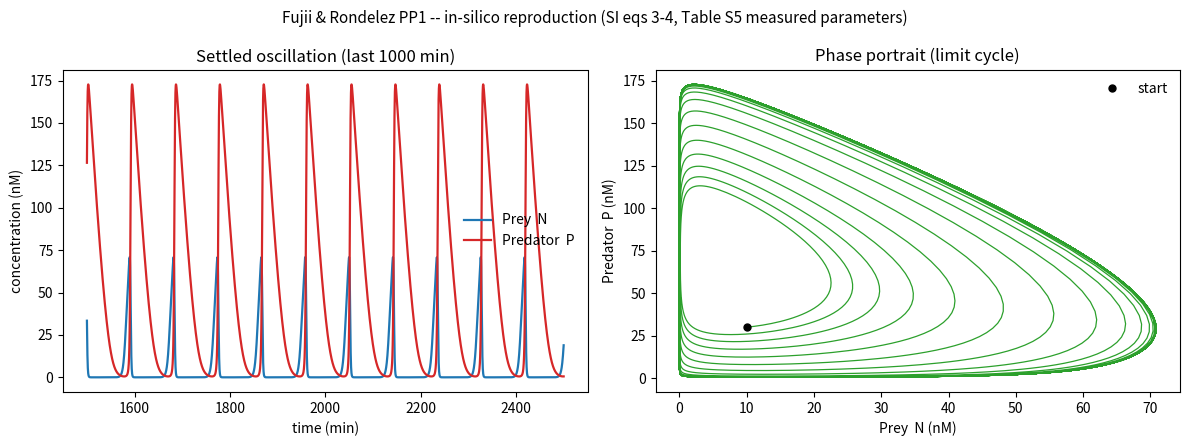
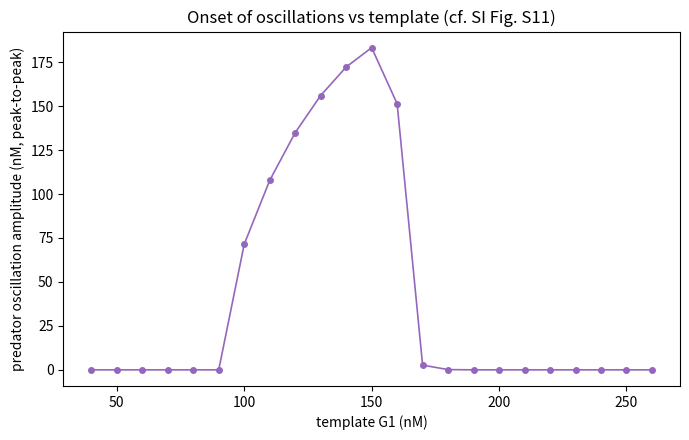

Recreate these plots in Python, in order.
"""
fujii_pp_model.py
=================
STEP 1 of the dry-lab plan: reproduce the Fujii & Rondelez (2013, ACS Nano)
DNA predator-prey oscillator *in silico*.

>>> THIS IS THE PAPER-EXACT MODEL. <<<
It encodes the Supporting-Information model (SI eqs. 3-4) with the SI's
*measured* kinetic parameters (Table S5, PP1, standard conditions). It replaces
an earlier placeholder (Rosenzweig-MacArthur / Holling-II) version that
oscillated for the WRONG mechanistic reason. The differences matter:

  term        placeholder (old, WRONG)        Fujii SI (this file, eqs 3-4)
  ---------   -----------------------------   ---------------------------------
  prey growth logistic  r*N*(1-N/K)           saturating  k1*pol*G*N/(1+b*G*N)
  predation   Holling-II a*N*P/(1+a*h*N)      LINEAR mass action  k2*pol*N*P
  death       linear  -m*N , -m*P             SATURABLE Michaelis-Menten
                                              rec*kP*P/(1+P/Km,P)  (enzyme sink)

The crucial point the paper proves (SI Fig. S3 vs S5): with first-order
(linear) degradation the system can ONLY damp to a fixed point. It is the
SATURABLE exonuclease degradation -- ttRecJ being a limited catalytic resource
that the predator can swamp -- that creates the sustained limit cycle. The
predation functional response is LINEAR. So the oscillation engine here is the
saturable decay term, not the predation term.

Reference: Fujii & Rondelez, "Predator-Prey Molecular Ecosystems", ACS Nano
7(1):27-34 (2013), Supporting Information, sections S3-S4.
------------------------------------------------------------------------------
"""

import numpy as np
from scipy.integrate import solve_ivp
import matplotlib.pyplot as plt


# -----------------------------------------------------------------------------
# Measured kinetic parameters -- SI Table S5, PP1, "optimized" column for the
# standard-conditions experiments of Fig. 2 / S11 (rec = 32.5 nM).
# Units: concentrations nM, time min. Every value is from the paper.
# -----------------------------------------------------------------------------
PARAMS = {
    "k1":  2.0e-3,   # [SI S5] prey-growth rate constant   (nM^-2 min^-1)
    "b":   4.8e-5,   # [SI S5] prey-growth saturation       (nM^-2)
    "k2":  3.1e-3,   # [SI S5] predation rate constant      (nM^-2 min^-1)
    "kN":  2.1e-2,   # [SI S5] prey first-order decay       (nM^-1 min^-1)
    "kP":  4.7e-3,   # [SI S5] predator first-order decay   (nM^-1 min^-1)
    "KmP": 34.0,     # [SI S5] exonuclease M-M constant, P  (nM)
    # --- "standard conditions" enzyme levels (SI Methods) ---
    "pol": 3.7,      # [SI] Bst polymerase                  (nM)
    "rec": 32.5,     # [SI] ttRecJ exonuclease              (nM)
    # --- the experimental control knob: template concentration ---
    "G":   140.0,    # [SI] grass template G1; osc. window ~80-200 nM (Fig S11)
}

# Initial conditions (nM) -- a representative SI Fig. S2 start.
N0 = 10.0   # [SI] initial prey
P0 = 30.0   # [SI] initial predator

# The limit cycle is a sharp relaxation oscillation; integrate long to settle,
# then analyse / show only the settled tail.
T_END = 2500.0
N_EVAL = 12000
TAIL_MIN = 1000.0


# -----------------------------------------------------------------------------
# The ODE right-hand side -- SI eqs. (3) and (4), exactly.
# -----------------------------------------------------------------------------
def fujii_rhs(t, y, p):
    n, pred = max(y[0], 0.0), max(y[1], 0.0)
    pol, rec = p["pol"], p["rec"]

    # prey growth: saturating in G*N (Pol+Nic replication on template G)
    growth = p["k1"] * pol * p["G"] * n / (1.0 + p["b"] * p["G"] * n)
    # predation: LINEAR mass action (predator copies itself on prey, eats it)
    predation = p["k2"] * pol * n * pred
    # saturable exonuclease (ttRecJ) -- shared sink; prey decay is competitively
    # inhibited by predator (the 1/(1+P/Km,P) factor). This is the term that
    # makes the system oscillate (SI Fig. S5).
    sat = 1.0 + pred / p["KmP"]
    decay_n = rec * p["kN"] * n / sat
    decay_p = rec * p["kP"] * pred / sat

    dn = growth - predation - decay_n
    dp = predation - decay_p
    return [dn, dp]


def simulate(params=PARAMS, n0=N0, p0=P0, t_end=T_END, n_eval=N_EVAL):
    t_eval = np.linspace(0.0, t_end, n_eval)
    # LSODA auto-switches to a stiff solver across the sharp predator spikes.
    # Tight tolerances + a step cap keep the relaxation cycle from being faked
    # into a decay (the lesson from the old placeholder model still applies).
    sol = solve_ivp(
        fujii_rhs, (0.0, t_end), [n0, p0],
        args=(params,), t_eval=t_eval,
        method="LSODA", rtol=1e-9, atol=1e-12, max_step=2.0,
    )
    return sol


# -----------------------------------------------------------------------------
# Nondimensionalisation -- SELF-CHECK against the paper.
# Reproduces SI definitions and must match SI Table S3 (PP1):
#   beta = 8.7e-2,  lambda = 4.5,  delta = 0.39,  G0 = 53 nM,  tc = 2.6 min
# -----------------------------------------------------------------------------
def nondimensional(p=PARAMS):
    G0 = p["k2"] * p["KmP"] / p["k1"]
    tc = 1.0 / (p["k2"] * p["pol"] * p["KmP"])
    beta = p["b"] * p["k2"] * p["KmP"] ** 2 / p["k1"]
    lam = p["kN"] / p["kP"]
    delta = (p["rec"] / p["pol"]) * (p["kP"] / (p["k2"] * p["KmP"]))
    g = p["G"] / G0
    return dict(beta=beta, lam=lam, delta=delta, G0=G0, tc=tc, g=g)


def check_against_paper(p=PARAMS):
    nd = nondimensional(p)
    ref = dict(beta=8.7e-2, lam=4.5, delta=0.39, G0=53.0, tc=2.6)  # SI Table S3
    print("Nondimensional self-check vs SI Table S3 (PP1):")
    print(f"  beta   = {nd['beta']:.3e}   (paper 8.7e-2)")
    print(f"  lambda = {nd['lam']:.3f}      (paper 4.5)")
    print(f"  delta  = {nd['delta']:.3f}      (paper 0.39)")
    print(f"  G0     = {nd['G0']:.1f} nM    (paper 53)")
    print(f"  tc     = {nd['tc']:.2f} min   (paper 2.6)")
    print(f"  -> g = G/G0 = {p['G']:.0f}/{nd['G0']:.0f} = {nd['g']:.2f}  "
          f"(oscillation window roughly g in [1.5, 4])")
    ok = (abs(nd["beta"] - ref["beta"]) / ref["beta"] < 0.1 and
          abs(nd["lam"] - ref["lam"]) / ref["lam"] < 0.1 and
          abs(nd["delta"] - ref["delta"]) / ref["delta"] < 0.1)
    print("  RESULT:", "MATCH -- implementation is faithful to the SI."
          if ok else "MISMATCH -- check the parameters/derivation.")
    return ok


# -----------------------------------------------------------------------------
# Period / amplitude of the settled cycle
# -----------------------------------------------------------------------------
def cycle_stats(sol, tail_min=TAIL_MIN):
    t, (n, pred) = sol.t, sol.y
    mask = t >= (t[-1] - tail_min)
    tn, nn, pp = t[mask], n[mask], pred[mask]
    peaks = [i for i in range(1, len(pp) - 1)
             if pp[i] > pp[i - 1] and pp[i] > pp[i + 1] and pp[i] > pp.mean()]
    period = None
    if len(peaks) >= 2:
        period = float(np.mean(np.diff(tn[peaks])))
    return dict(period=period,
                n_range=(float(nn.min()), float(nn.max())),
                p_range=(float(pp.min()), float(pp.max())))


# -----------------------------------------------------------------------------
# Bifurcation sweep over template G -- reproduces the onset of oscillations
# (SI Fig. S11): fixed point -> oscillation -> damped, as G increases.
# -----------------------------------------------------------------------------
def bifurcation_over_G(g_values, params=PARAMS, t_end=3000.0, tail_min=1200.0):
    amp = []
    for G in g_values:
        p = dict(params, G=float(G))
        sol = simulate(p, t_end=t_end, n_eval=int(t_end * 4))
        st = cycle_stats(sol, tail_min=tail_min)
        amp.append(st["p_range"][1] - st["p_range"][0])  # predator peak-to-peak
    return np.array(amp)


# -----------------------------------------------------------------------------
# Plots
# -----------------------------------------------------------------------------
def plot_reproduction(sol, outfile="fujii_reproduction.png"):
    t, (n, pred) = sol.t, sol.y
    mask = t >= (t[-1] - TAIL_MIN)
    fig, (ax1, ax2) = plt.subplots(1, 2, figsize=(12, 4.5))

    ax1.plot(t[mask], n[mask], label="Prey  N", color="#1f77b4", lw=1.6)
    ax1.plot(t[mask], pred[mask], label="Predator  P", color="#d62728", lw=1.6)
    ax1.set_xlabel("time (min)")
    ax1.set_ylabel("concentration (nM)")
    ax1.set_title(f"Settled oscillation (last {TAIL_MIN:.0f} min)")
    ax1.legend(frameon=False)

    ax2.plot(n, pred, color="#2ca02c", lw=0.9)
    ax2.plot(n[0], pred[0], "ko", ms=5, label="start")
    ax2.set_xlabel("Prey  N (nM)")
    ax2.set_ylabel("Predator  P (nM)")
    ax2.set_title("Phase portrait (limit cycle)")
    ax2.legend(frameon=False)

    fig.suptitle("Fujii & Rondelez PP1 -- in-silico reproduction "
                 "(SI eqs 3-4, Table S5 measured parameters)", fontsize=11)
    fig.tight_layout()
    fig.savefig(outfile, dpi=140)
    print(f"saved {outfile}")


def plot_bifurcation(g_values, amp, outfile="bifurcation_G.png"):
    fig, ax = plt.subplots(figsize=(7, 4.5))
    ax.plot(g_values, amp, "o-", color="#9467bd", ms=4, lw=1.2)
    ax.set_xlabel("template G1 (nM)")
    ax.set_ylabel("predator oscillation amplitude (nM, peak-to-peak)")
    ax.set_title("Onset of oscillations vs template (cf. SI Fig. S11)")
    fig.tight_layout()
    fig.savefig(outfile, dpi=140)
    print(f"saved {outfile}")


def report(sol):
    st = cycle_stats(sol)
    if st["period"]:
        print(f"  measured predator period : {st['period']:.1f} min")
    print(f"  settled prey   range (nM) : "
          f"{st['n_range'][0]:.1f} -> {st['n_range'][1]:.1f}")
    print(f"  settled predator range(nM): "
          f"{st['p_range'][0]:.1f} -> {st['p_range'][1]:.1f}")


if __name__ == "__main__":
    print("=" * 64)
    ok = check_against_paper()
    print("=" * 64)
    sol = simulate()
    print("Simulation status:", sol.message)
    report(sol)
    plot_reproduction(sol)

    print("-" * 64)
    print("Bifurcation sweep over template G1 (this takes a moment)...")
    g_values = np.arange(40.0, 261.0, 10.0)
    amp = bifurcation_over_G(g_values)
    plot_bifurcation(g_values, amp)
    osc = g_values[amp > 1.0]
    if len(osc):
        print(f"  oscillations for G1 ~ {osc.min():.0f}-{osc.max():.0f} nM "
              f"(paper: ~80-200 nM, Fig S11)")
